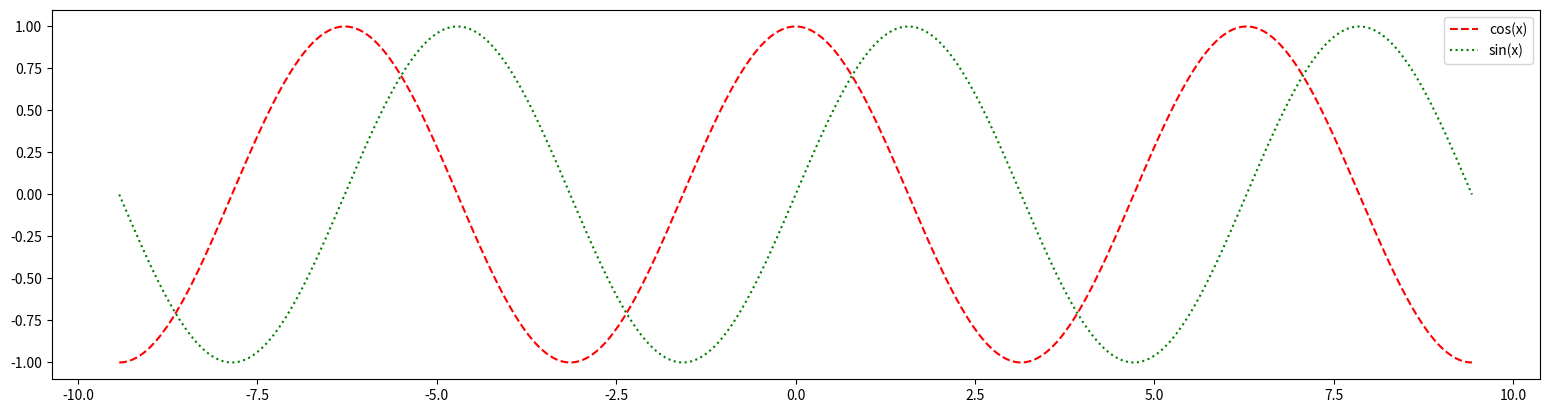

Write Python code to recreate this figure.
#!../../venv/bin/python
import numpy as np
import matplotlib.pyplot as plt

X = np.linspace(-3 * np.pi, 3 * np.pi, 512, endpoint=True)
C, S = np.cos(X), np.sin(X)

plt.figure(figsize=(19.2, 4.8))

plt.plot(X, C, 'r--', label='cos(x)')
plt.plot(X, S, 'g:', label='sin(x)')

plt.legend()

plt.show()
